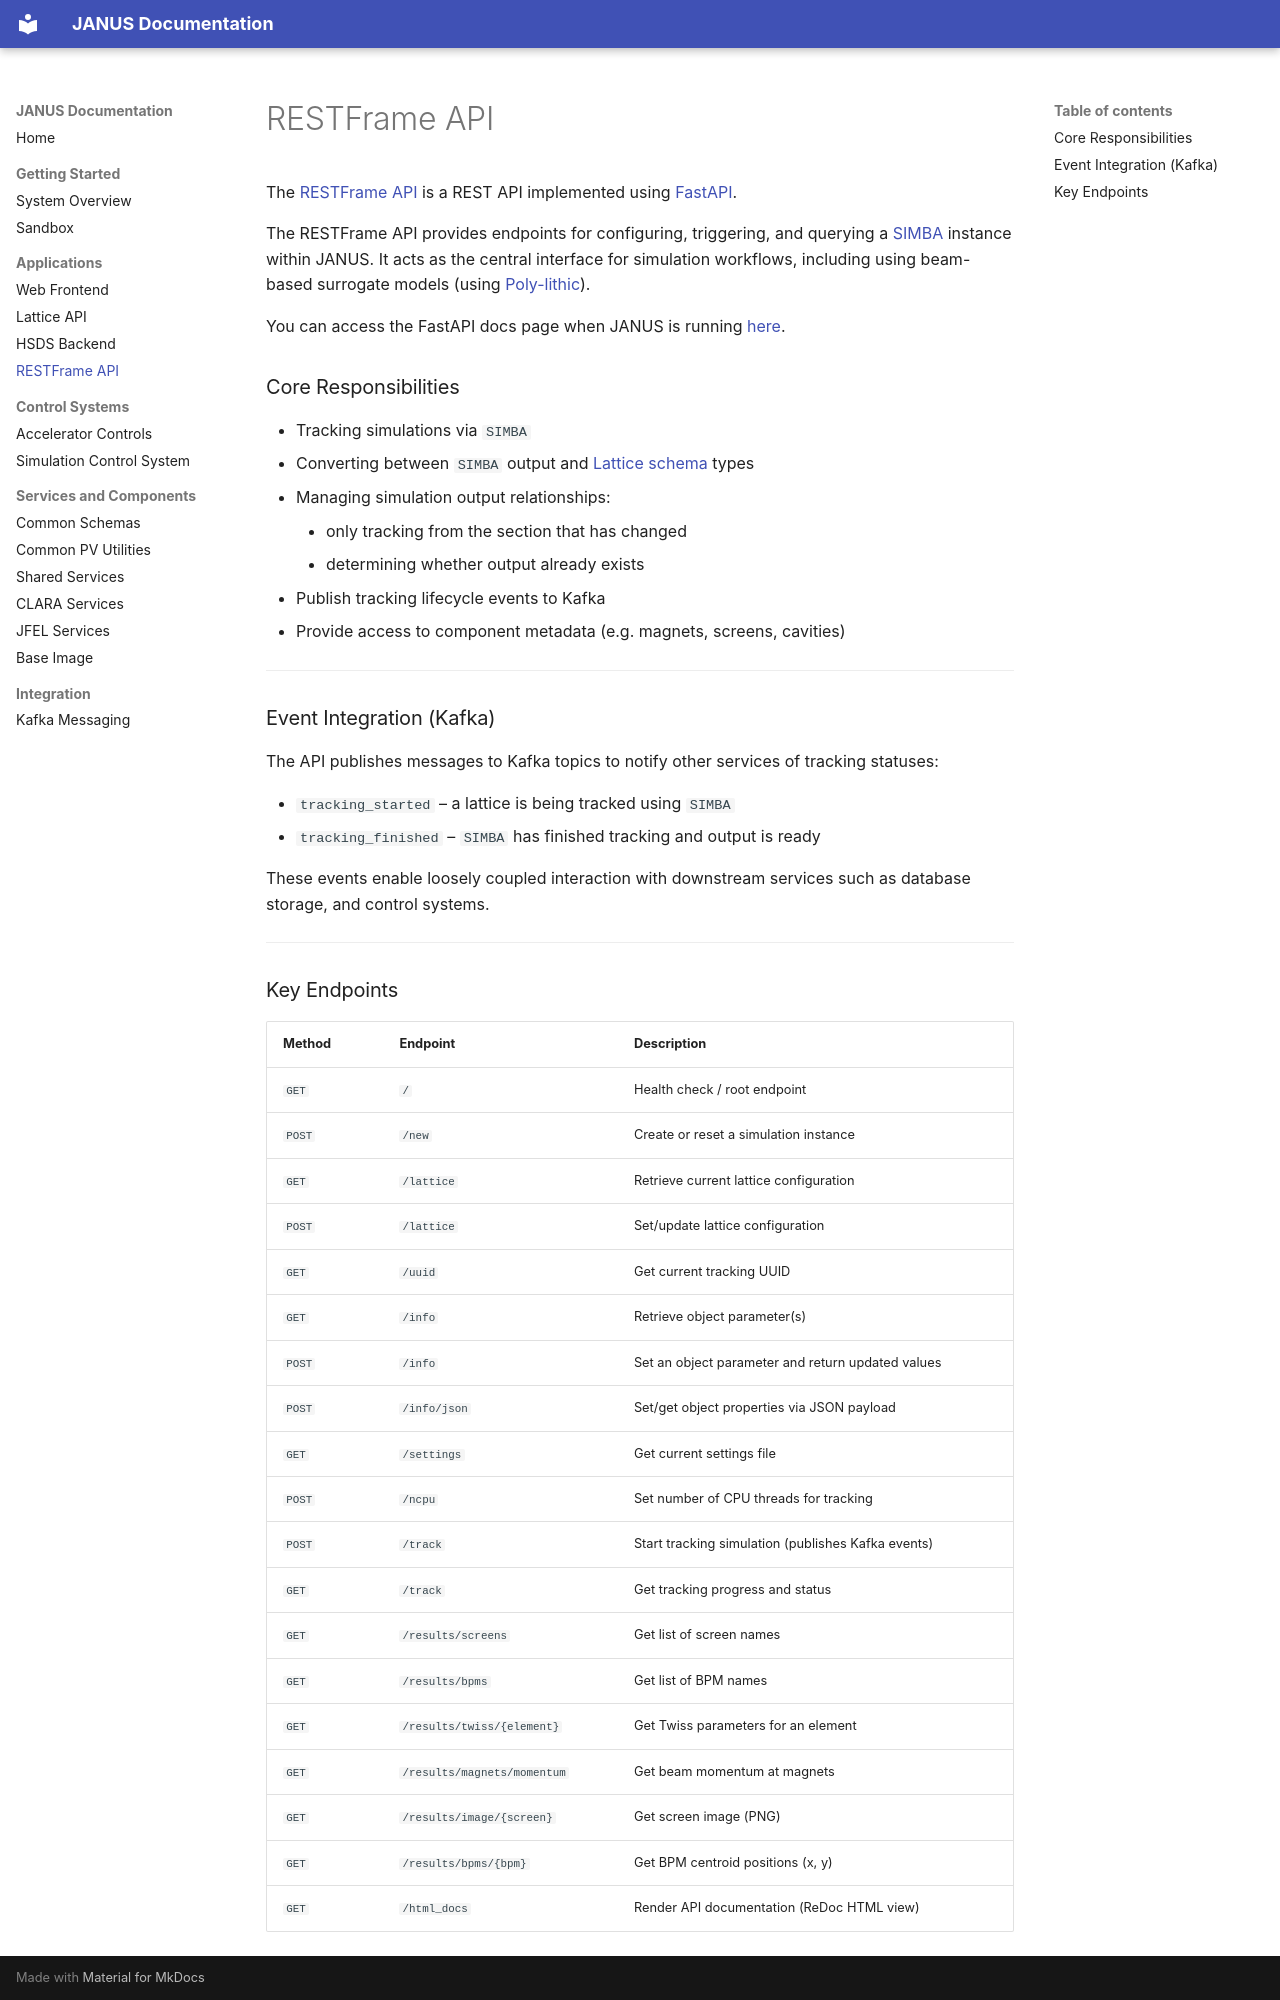

repository: astec-stfc/janus · page: apps/restframe-api/index.html · generator: mkdocs

# RESTFrame API


The [RESTFrame API](https://github.com/astec-stfc/janus/blob/develop/apps/api/restframe/) is a REST API implemented using [FastAPI](https://fastapi.tiangolo.com/).


The RESTFrame API provides endpoints for configuring, triggering, and querying a [SIMBA](https://github.com/astec-stfc/simba) instance within JANUS. It acts as the central interface for simulation workflows, including using beam-based surrogate models (using [Poly-lithic](https://github.com/ISISNeutronMuon/poly-lithic)).

You can access the FastAPI docs page when JANUS is running [here](http://localhost:5000/docs).

### Core Responsibilities

- Tracking simulations via `SIMBA`  
- Converting between `SIMBA` output and [Lattice schema](../common-schemas.md) types 
- Managing simulation output relationships:
    - only tracking from the section that has changed
    - determining whether output already exists
- Publish tracking lifecycle events to Kafka
- Provide access to component metadata (e.g. magnets, screens, cavities) 

---

### Event Integration (Kafka)

The API publishes messages to Kafka topics to notify other services of tracking statuses:

- `tracking_started` – a lattice is being tracked using `SIMBA`
- `tracking_finished` – `SIMBA` has finished tracking and output is ready

These events enable loosely coupled interaction with downstream services such as database storage, and control systems.

---

### Key Endpoints

| Method | Endpoint | Description |
|--------|----------|-------------|
| `GET` | `/` | Health check / root endpoint |
| `POST` | `/new` | Create or reset a simulation instance |
| `GET` | `/lattice` | Retrieve current lattice configuration |
| `POST` | `/lattice` | Set/update lattice configuration |
| `GET` | `/uuid` | Get current tracking UUID |
| `GET` | `/info` | Retrieve object parameter(s) |
| `POST` | `/info` | Set an object parameter and return updated values |
| `POST` | `/info/json` | Set/get object properties via JSON payload |
| `GET` | `/settings` | Get current settings file |
| `POST` | `/ncpu` | Set number of CPU threads for tracking |
| `POST` | `/track` | Start tracking simulation (publishes Kafka events) |
| `GET` | `/track` | Get tracking progress and status |
| `GET` | `/results/screens` | Get list of screen names |
| `GET` | `/results/bpms` | Get list of BPM names |
| `GET` | `/results/twiss/{element}` | Get Twiss parameters for an element |
| `GET` | `/results/magnets/momentum` | Get beam momentum at magnets |
| `GET` | `/results/image/{screen}` | Get screen image (PNG) |
| `GET` | `/results/bpms/{bpm}` | Get BPM centroid positions (x, y) |
| `GET` | `/html_docs` | Render API documentation (ReDoc HTML view) 
